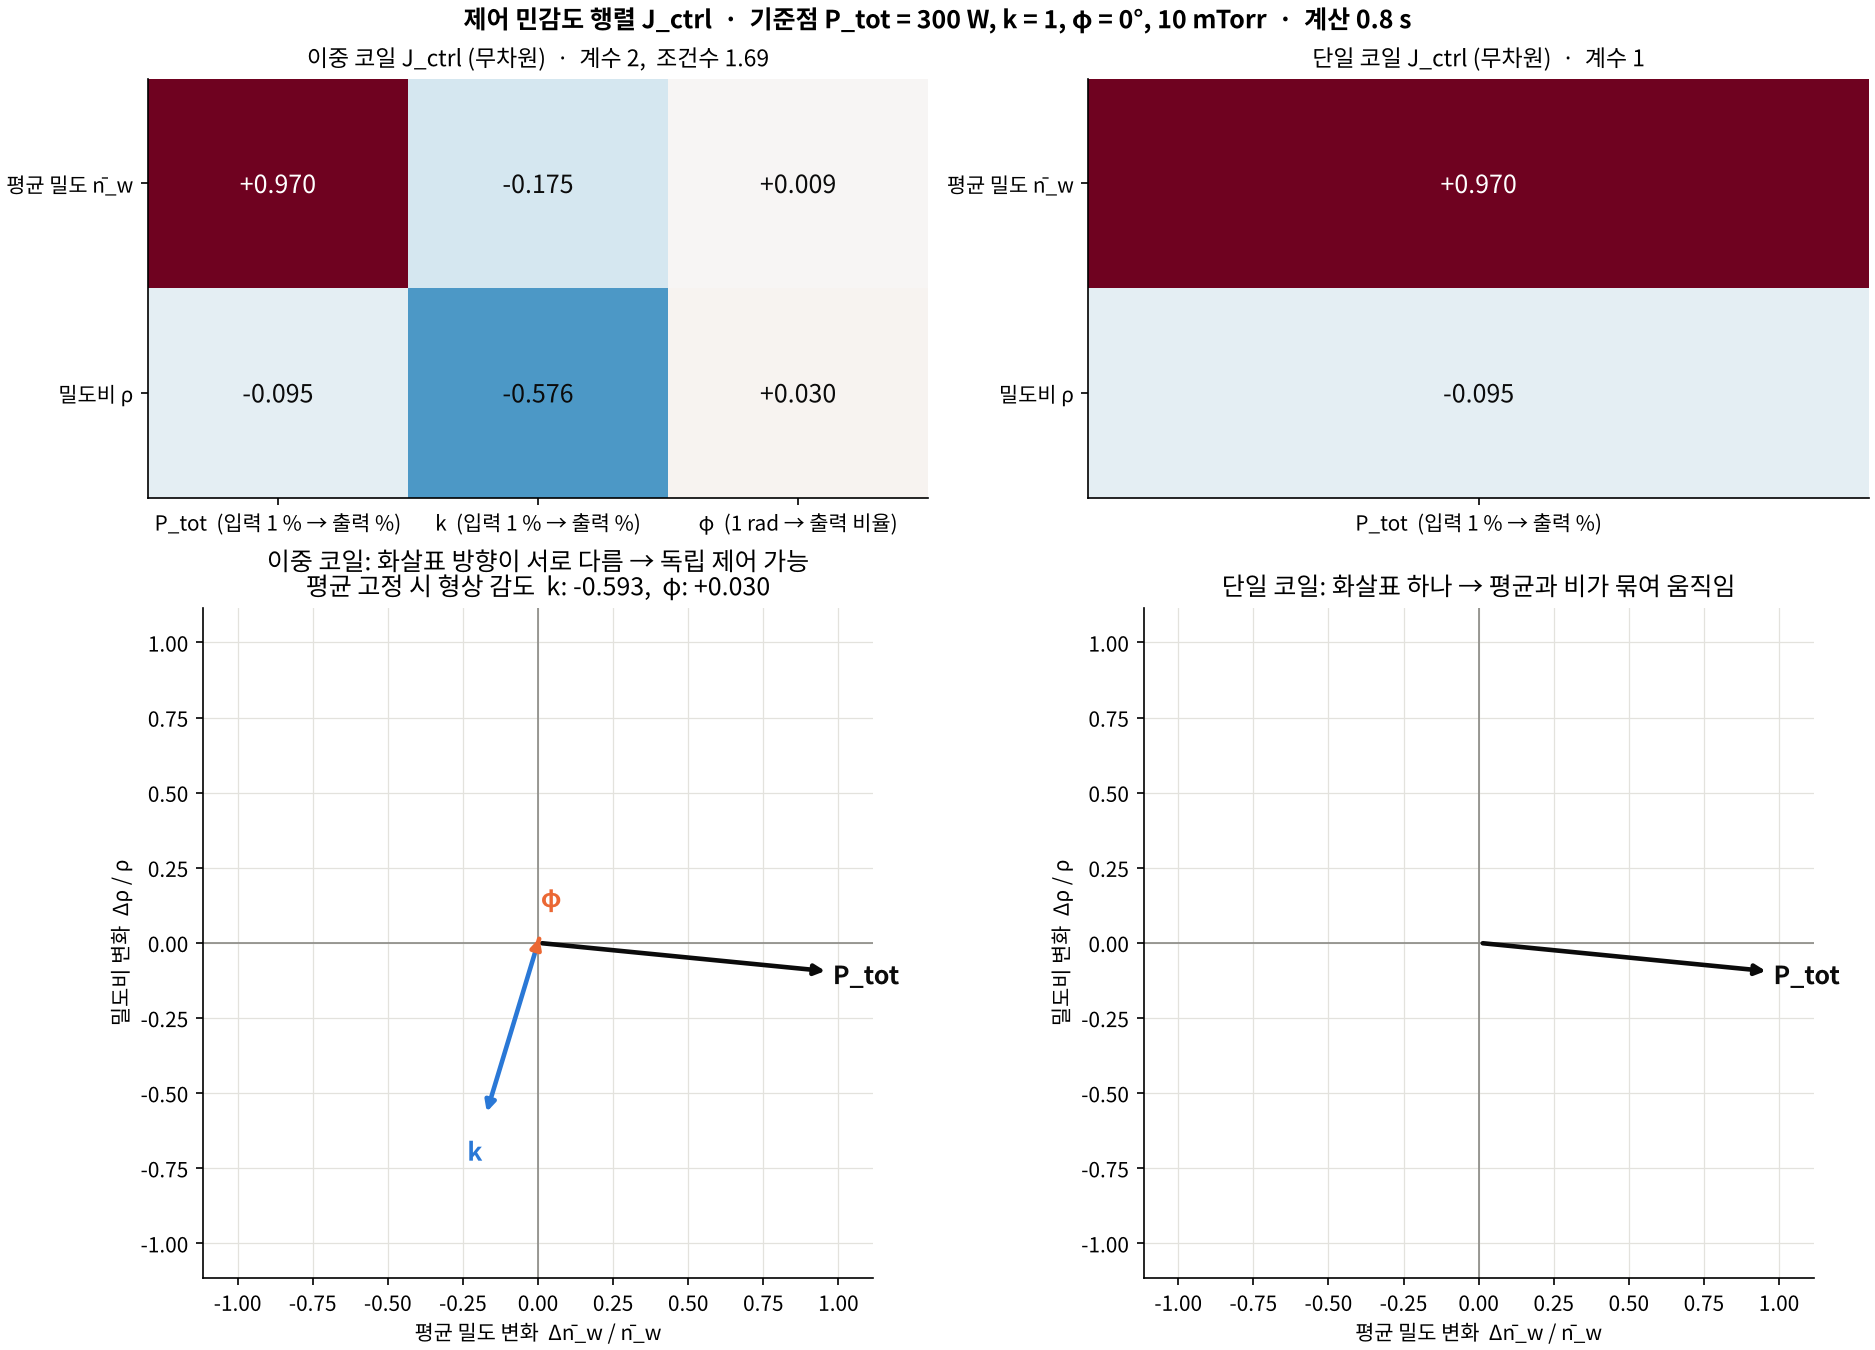

Source data for this figure (header and first rows):
coil_mode, output, dln/dlnP, dln/dlnk, dln/dphi_rad
dual, n_bar, 0.97, -0.1745, 0.008837
dual, rho, -0.09519, -0.5761, 0.02963
single_series, n_bar, 0.97, , 
single_series, rho, -0.09519, , 
